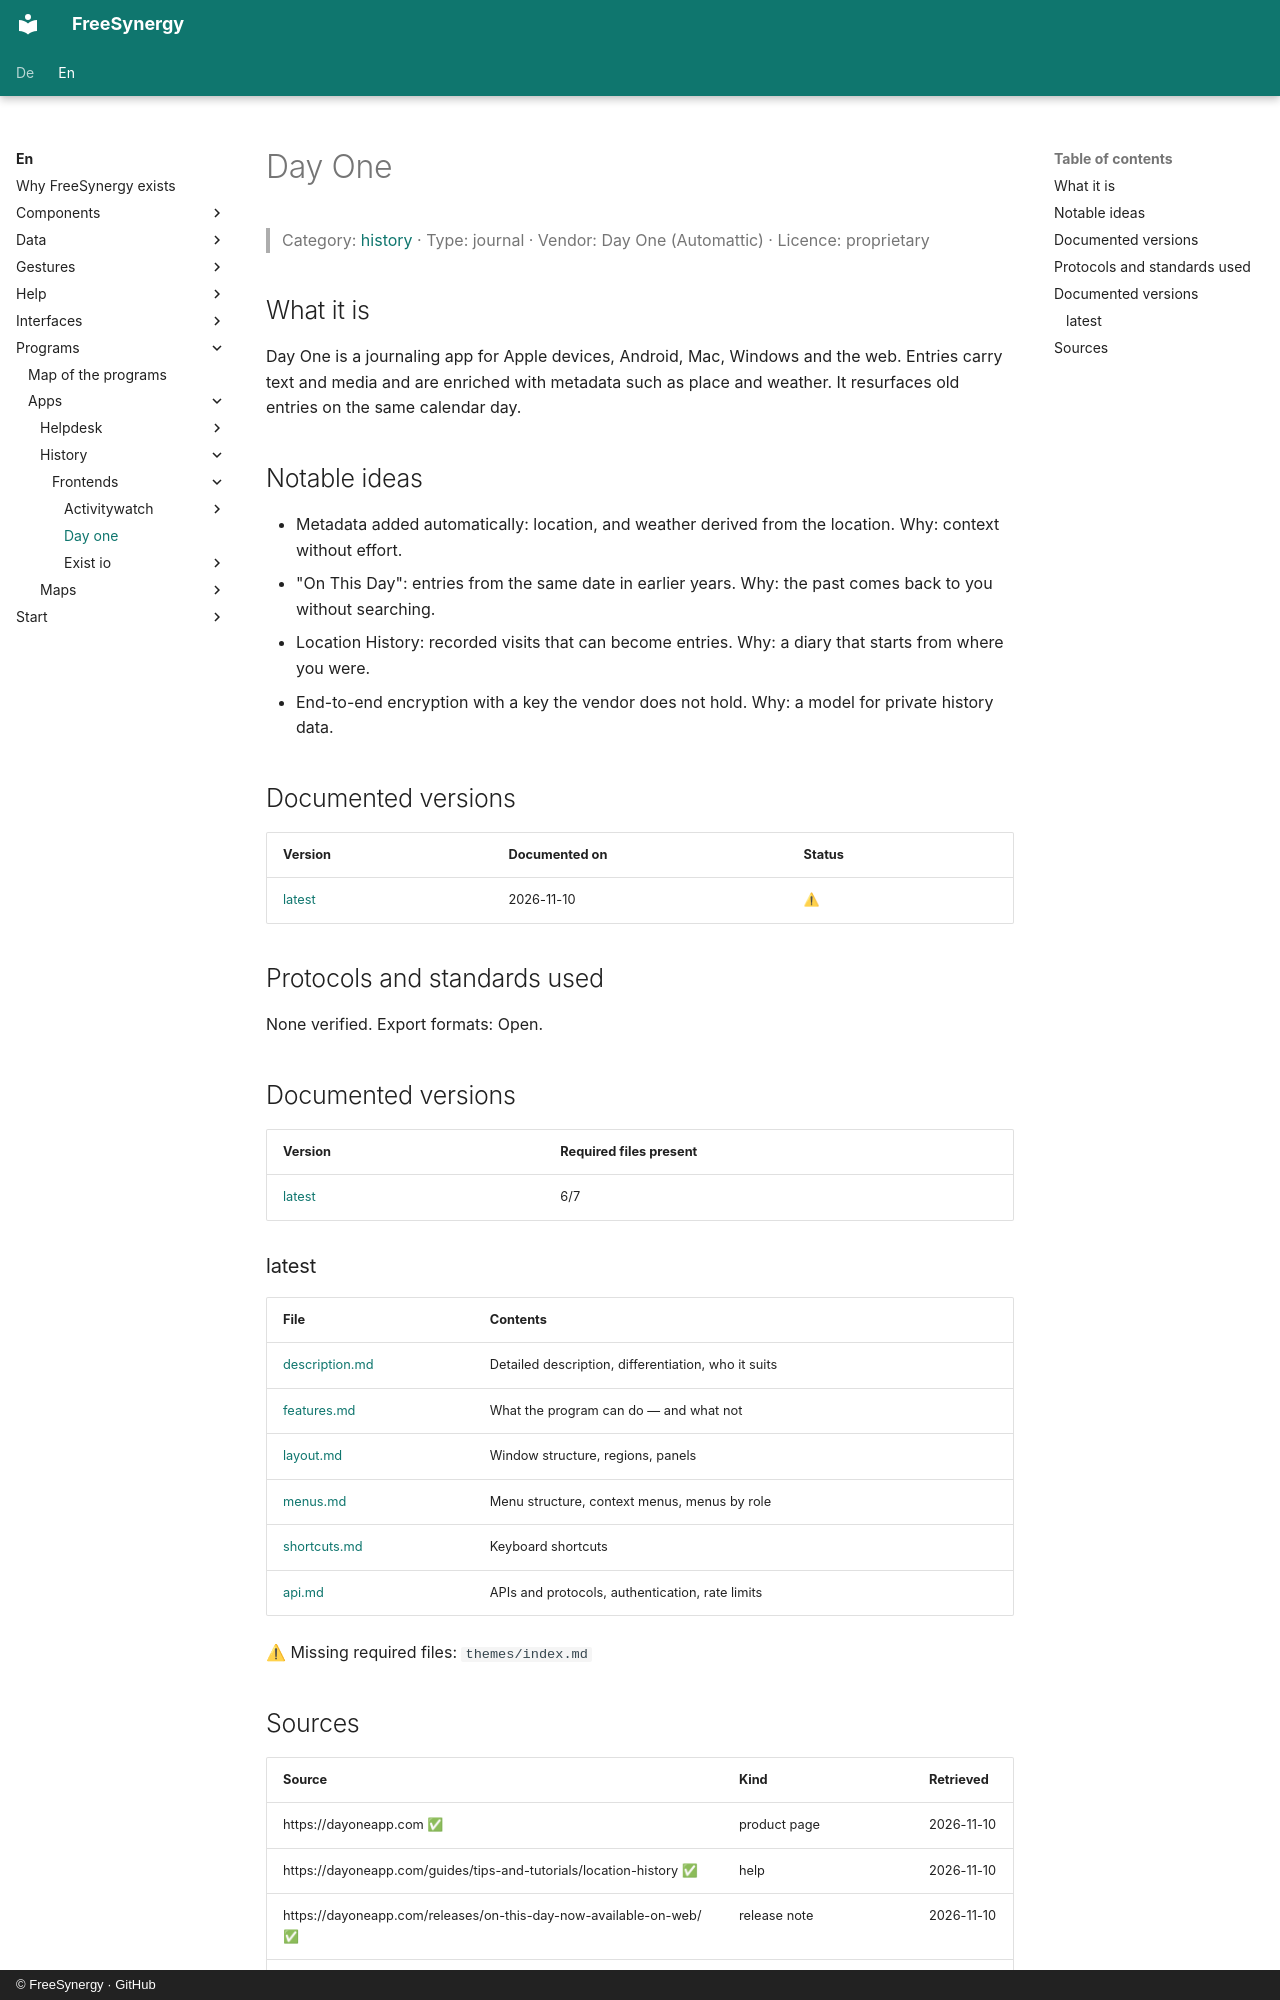

repository: FreeSynergy/fs-documentation · page: en/programs/apps/history/frontends/day-one/index.html · generator: mkdocs · copyright: © FreeSynergy · GitHub

# Day One

> Category: [history](../../index.md) · Type: journal · Vendor: Day One (Automattic) · Licence: proprietary

## What it is
Day One is a journaling app for Apple devices, Android, Mac, Windows and the web. Entries carry text and media and are enriched with metadata such as place and weather. It resurfaces old entries on the same calendar day.

## Notable ideas
- Metadata added automatically: location, and weather derived from the location. Why: context without effort.
- "On This Day": entries from the same date in earlier years. Why: the past comes back to you without searching.
- Location History: recorded visits that can become entries. Why: a diary that starts from where you were.
- End-to-end encryption with a key the vendor does not hold. Why: a model for private history data.

## Documented versions
| Version | Documented on | Status |
|---------|---------------|--------|
| [latest](latest/description.md) | 2026-11-10 | ⚠ |

## Protocols and standards used
None verified. Export formats: Open.

## Documented versions

<!-- gen:versions (scripts/gen_frontend_indexes.py) — edits inside are overwritten -->
| Version | Required files present |
|---------|------------------------|
| [latest](latest/description.md) | 6/7 |

### latest

| File | Contents |
|------|----------|
| [description.md](latest/description.md) | Detailed description, differentiation, who it suits |
| [features.md](latest/features.md) | What the program can do — and what not |
| [layout.md](latest/layout.md) | Window structure, regions, panels |
| [menus.md](latest/menus.md) | Menu structure, context menus, menus by role |
| [shortcuts.md](latest/shortcuts.md) | Keyboard shortcuts |
| [api.md](latest/api.md) | APIs and protocols, authentication, rate limits |

⚠ Missing required files: `themes/index.md`
<!-- /gen:versions -->
